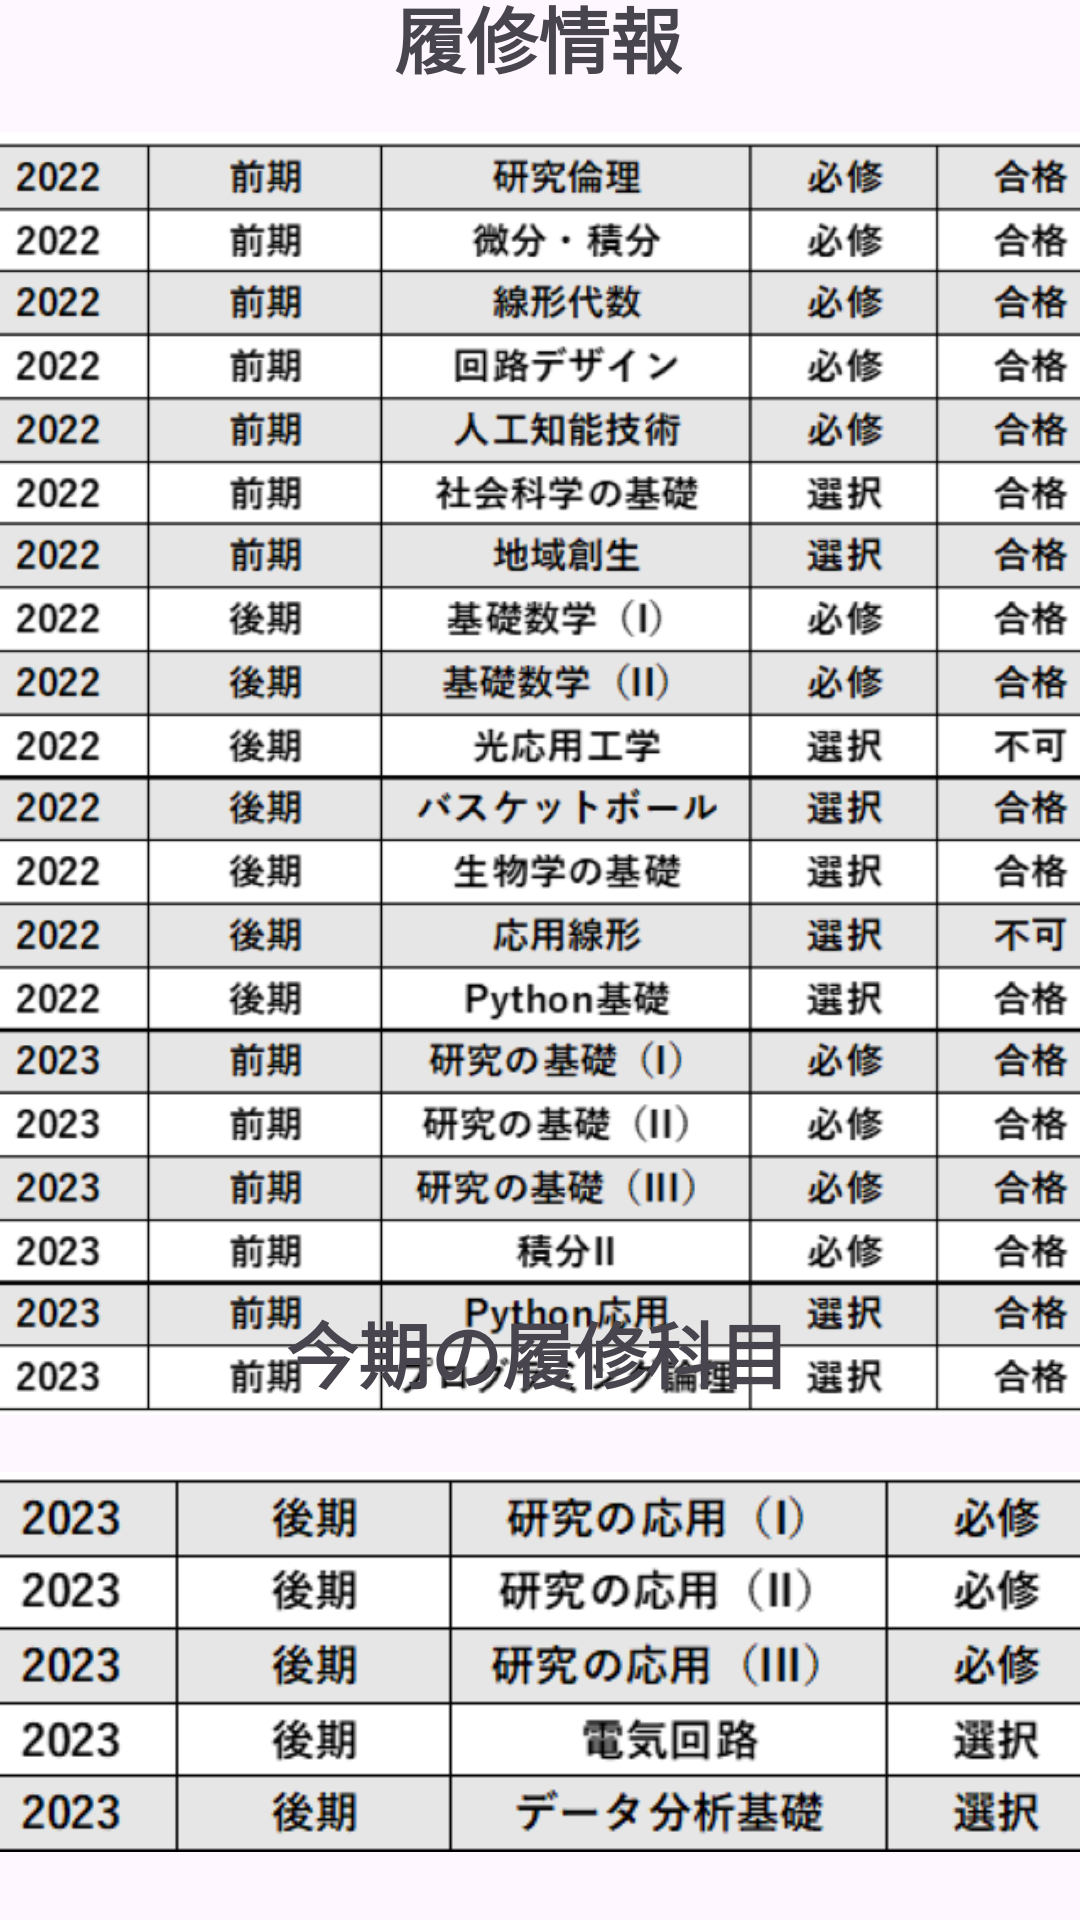

This screen was rendered from an Android layout file. Write that file and the resources it references.
<!-- AndroidManifest.xml: application theme Theme.Radio_botton -->
<!-- res/layout/fragment_fragment2.xml -->
<?xml version="1.0" encoding="utf-8"?>
<androidx.constraintlayout.widget.ConstraintLayout xmlns:android="http://schemas.android.com/apk/res/android"
    xmlns:app="http://schemas.android.com/apk/res-auto"
    xmlns:tools="http://schemas.android.com/tools"
    android:layout_width="match_parent"
    android:layout_height="match_parent">


    <ImageView
        android:id="@+id/imageView"
        android:layout_width="394dp"
        android:layout_height="457dp"
        app:layout_constraintBottom_toBottomOf="parent"
        app:layout_constraintEnd_toEndOf="parent"
        app:layout_constraintStart_toStartOf="parent"
        app:layout_constraintTop_toTopOf="parent"
        app:layout_constraintVertical_bias="0.16"
        app:srcCompat="@drawable/ri" />

    <ImageView
        android:id="@+id/imageView2"
        android:layout_width="388dp"
        android:layout_height="140dp"
        android:layout_marginEnd="4dp"
        android:layout_marginBottom="16dp"
        app:layout_constraintBottom_toBottomOf="parent"
        app:layout_constraintEnd_toEndOf="parent"
        app:layout_constraintHorizontal_bias="0.578"
        app:layout_constraintStart_toStartOf="parent"
        app:srcCompat="@drawable/ri2" />

    <TextView
        android:id="@+id/textView2"
        android:layout_width="wrap_content"
        android:layout_height="wrap_content"
        android:layout_marginTop="8dp"
        android:text="履修情報"
        android:textSize="24sp"
        android:textStyle="bold"
        app:layout_constraintBottom_toTopOf="@+id/imageView"
        app:layout_constraintEnd_toEndOf="parent"
        app:layout_constraintHorizontal_bias="0.498"
        app:layout_constraintStart_toStartOf="parent"
        app:layout_constraintTop_toTopOf="parent"
        app:layout_constraintVertical_bias="1.0" />

    <TextView
        android:id="@+id/textView3"
        android:layout_width="wrap_content"
        android:layout_height="wrap_content"
        android:layout_marginBottom="16dp"
        android:text="今期の履修科目"
        android:textSize="24sp"
        android:textStyle="bold"
        app:layout_constraintBottom_toTopOf="@+id/imageView2"
        app:layout_constraintEnd_toEndOf="parent"
        app:layout_constraintHorizontal_bias="0.497"
        app:layout_constraintStart_toStartOf="parent" />
</androidx.constraintlayout.widget.ConstraintLayout>
<!-- resources referenced by this layout -->
<resources>
  <!-- drawable ri: png bitmap (drawable, 264066 bytes) -->
  <!-- drawable ri2: png bitmap (drawable, 22540 bytes) -->
  <style name="Theme.Radio_botton" parent="Base.Theme.Radio_botton" />
  <style name="Base.Theme.Radio_botton" parent="Theme.Material3.DayNight.NoActionBar">
          
          
      </style>
</resources>
